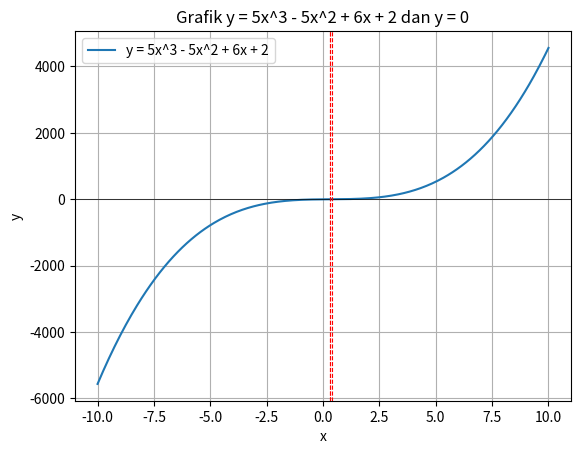

Recreate this plot in Python.
import math 
import numpy as np
import matplotlib.pyplot as plt

iterasi = 10
a = 5
b = -5
c = 6
d = -2
x = np.linspace(-10, 10, 400)
fx = a*x**3 + b*x**2 + c*x + d
fxl = np.zeros(iterasi+1, dtype=float)
fxu = np.zeros(iterasi+1, dtype=float)
fxr = np.zeros(iterasi+1, dtype=float)
y = np.zeros_like(x)

coef = [a,b,c,d]
akar = np.roots(coef)
print("Akar-akar dari persamaan tersebut adalah:")
for i, root in enumerate(akar):
    print(f"Akar-{i+1}: {root}")

eksak = akar[2].real
x2 = eksak
xl = np.zeros(iterasi+1, dtype=float)
xu = np.zeros(iterasi+1, dtype=float)
xr = np.zeros(iterasi+1, dtype=float)
epsT = np.zeros(iterasi+1, dtype=float)
epsA = np.zeros(iterasi+1, dtype=float)
# Nilai awal xl dan xu
xl[0] = 0
xu[0] = 1

# Iterasi menggunakan metode bisection
for i in range(iterasi):
    fxl[i] = a*xl[i]**3 + b*xl[i]**2 + c*xl[i] + d
    fxu[i] = a*xu[i]**3 + b*xu[i]**2 + c*xu[i] + d
    xr[i] = xl[i] - fxl[i]*((xu[i]-xl[i])/(fxu[i]-fxl[i]))
    fxr[i] = a*xr[i]**3 + b*xr[i]**2 + c*xr[i] + d
    test = fxr[i]*fxl[i]
    if test < 0:
        xu[i+1] = xr[i]
        xl[i+1] = xl[i]
    elif test > 0:
        xl[i+1] = xr[i]
        xu[i+1] = xu[i]
    else:
        break
    epsT[i] = abs((eksak - xr[i])) * 100
    epsA[i] = abs((xr[i] - xr[i-1]) / xr[i]) * 100 if i != 0 else 0
    if epsA[i] < 10 and epsA[i] != 0:
        break
    #xr[i+1] = xr[i]

for i in range(iterasi+1):
    print("Iterasi {}: xl = {}, xu = {}, xr = {}, epsT = {}, epsA = {}".format(i+1, xl[i], xu[i], xr[i], epsT[i],epsA[i]))
    #print (fxl[i],"pro",fxr[i])

print("Akar-akar dari persamaan kuadrat adalah:", akar[0], "dan", akar[1],"serta",akar[2],eksak)

# Plot grafik
plt.plot(x, fx, label='y = 5x^3 - 5x^2 + 6x + 2')
plt.axhline(0, color='black', linewidth=0.5)  # Menambahkan garis horizontal di y = 0

# Menambahkan garis vertikal di lokasi akar yang ditemukan
for root in akar:
    plt.axvline(root.real, color='red', linestyle='--', linewidth=0.8)

plt.xlabel('x')
plt.ylabel('y')
plt.title('Grafik y = 5x^3 - 5x^2 + 6x + 2 dan y = 0')

plt.grid(True)
plt.legend()
plt.show()
